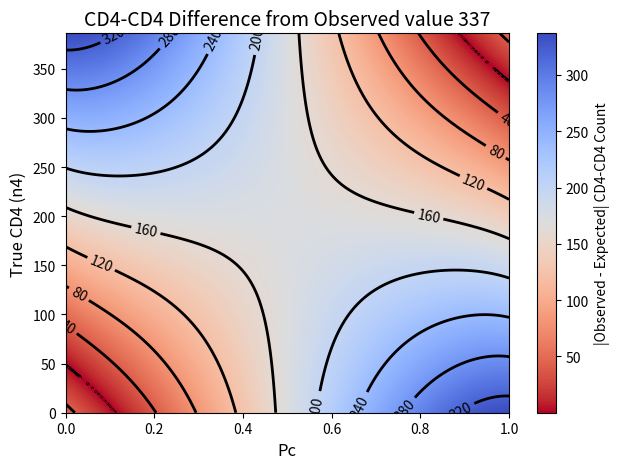
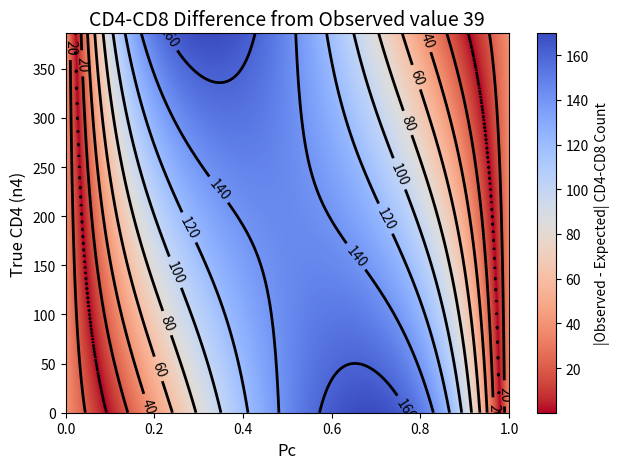
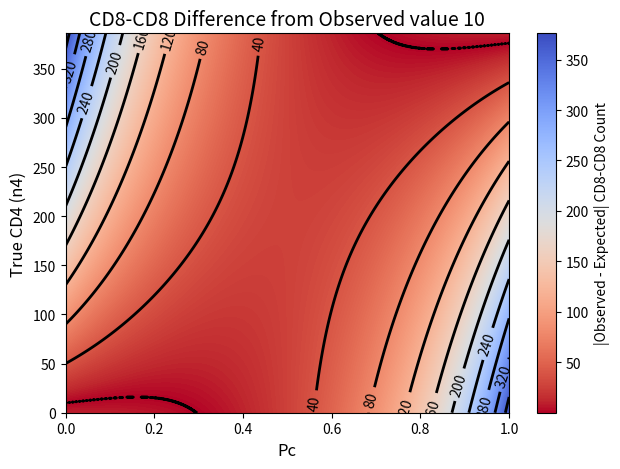

These figures' Python source, in order:
# SUBSTITUTING N4 AND LOOKING AT PC
import sympy as sp
import pandas as pd
import numpy as np
import matplotlib.pyplot as plt
from matplotlib.colors import TwoSlopeNorm     

def calculate_exp(Pc_val, n4_val, all_seq, chain):
    """Calculate expected CD4-CD4 count for given Pc and n4"""
    if chain == "a":
        c44 = 10*9 / (15*14)
        c48 = 10*5 / (15*14)
        c88 = 5*4 / (15*14)
    elif chain == "b":
        c44 = 21*20 / (31*30)
        c48 = 21*10 / (31*30)
        c88 = 10*9 / (31*30)
    
    n8_val = all_seq - n4_val
    
    # For CD4 biased sequences
    p4_44_val = Pc_val**2 * c44
    p4_48_val = 2*Pc_val*(1-Pc_val) * c48
    p4_88_val = (1-Pc_val)**2 * c88
    p4_total_val = p4_44_val + p4_48_val + p4_88_val
    
    # For CD8 biased sequences
    p8_44_val = (1-Pc_val)**2 * c44
    p8_48_val = 2*Pc_val*(1-Pc_val) * c48
    p8_88_val = Pc_val**2 * c88
    p8_total_val = p8_44_val + p8_48_val + p8_88_val
    
    exp_44 = n4_val * (p4_44_val/p4_total_val) + n8_val * (p8_44_val/p8_total_val)
    exp_48 = n4_val * (p4_48_val/(p4_44_val+p4_48_val+p4_88_val)) + n8_val * (p8_48_val/(p8_44_val+p8_48_val+p8_88_val))
    exp_88 = n4_val * (p4_88_val/(p4_44_val+p4_48_val+p4_88_val)) + n8_val * (p8_88_val/(p8_44_val+p8_48_val+p8_88_val))
    
    return exp_44,exp_48,exp_88

def create_heatmap(all_seq, chain, observed):
    """Create heatmap of CD4-CD4 counts across n4 and Pc values"""
    # Create grid - use continuous values for both axes
    n4_values = np.linspace(0, all_seq, 1000)  # Continuous n4 values
    pc_values = np.linspace(0.0, 1.0, 1000)  # Continuous Pc values

    cd4_cd4_diff_grid = np.zeros((len(n4_values), len(pc_values)))
    cd4_cd8_diff_grid = np.zeros((len(n4_values), len(pc_values)))
    cd8_cd8_diff_grid = np.zeros((len(n4_values), len(pc_values)))
    
    diff_grids = [cd4_cd4_diff_grid,cd4_cd8_diff_grid,cd8_cd8_diff_grid]
    label = ["CD4-CD4","CD4-CD8","CD8-CD8"]

    for i, n4 in enumerate(n4_values):
        for j, pc in enumerate(pc_values):
            val44,val48,val88 = calculate_exp(pc, n4, all_seq, chain)
            #print(type(val44))
            cd4_cd4_diff_grid[i, j] = abs(observed[0] - val44)
            cd4_cd8_diff_grid[i, j] = abs(observed[1] - val48)
            cd8_cd8_diff_grid[i, j] = abs(observed[2] - val88)
    
    # Create heatmap
    #plt.figure(figsize=(12, 8))
    #print(cd4_cd4_diff_grid[:,1])
    # Use colormap where 0 (perfect match) is dark blue/green and large differences are red
    for i in range(0,len(diff_grids)):
        contour = plt.contour(pc_values, n4_values, diff_grids[i], 
                         levels=10, colors='black', linewidths=2)
        plt.clabel(contour, inline=True, fontsize=10)#, #fmt=f'{observed[i]}')
        contour = plt.contour(pc_values, n4_values, diff_grids[i], 
                         levels=[0.05], colors='black', linewidths=2)
        plt.clabel(contour, inline=True, fontsize=10)
        im = plt.imshow(diff_grids[i], 
                        aspect='auto',
                        origin='lower',
                        extent=[pc_values.min(), pc_values.max(), n4_values.min(), n4_values.max()],
                    cmap='coolwarm_r', 
                    #vmin=0, vmax=diff_grids[i].max()
                    )
        print(diff_grids[i].min(), diff_grids[i].max())
        plt.colorbar(im, label=f'|Observed - Expected| {label[i]} Count')
        plt.xlabel('Pc', fontsize=12)
        plt.ylabel('True CD4 (n4)', fontsize=12)
        plt.title(f'{label[i]} Difference from Observed value {observed[i]}', fontsize=14)
    
        # Add contour line for zero difference (exact match)
        
        #plt.clabel(contour, inline=True, fontsize=10, fmt='Perfect match')
    
        plt.tight_layout()
        plt.show()

##### ALPHA ############################################################################################
obs_alpha = [337,39,10]
all_seq_a = 386

# Generate original plots
#df_alpha = generate_table(all_seq_a,"a",obs_alpha)
#p#rint(df_alpha)
#draw_plots(df_alpha)

# Create heatmap
create_heatmap(all_seq_a, "a", obs_alpha)

##### BETA #############################################################################################
obs_beta = [89,21,4]
all_seq_b = 114

#df_beta = generate_table(all_seq_b,"b",obs_beta)
#print(df_beta)
#draw_plots(df_beta)
#create_heatmap(all_seq_b, "b", target_cd4_cd4=89)
